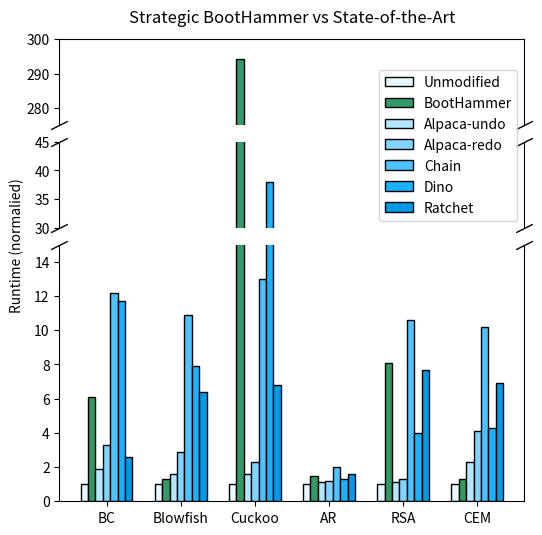

Write the Python code that produced this figure.

# libraries
import numpy as np
import matplotlib.pyplot as plt
 
# set width of bars
barWidth = 0.25
 
# set heights of bars
unmodified = [1, 1, 1, 1, 1, 1]
alpaca_undo = [1.9, 1.6, 1.6, 1.1, 1.1, 2.3] 
alpaca_redo = [3.3, 2.9, 2.3, 1.2, 1.3, 4.1]
chain = [12.2, 10.9, 13.0, 2.0, 10.6, 10.2]
dino = [11.7, 7.9, 38.0, 1.3, 4.0, 4.3]
ratchet = [2.6, 6.4, 6.8, 1.6, 7.7, 6.9]
#bootVerbose = [501.7, 37.3 , 1198.5, 24.7, 1211.2, 7.7]
#bootBasic = [12.3, 36.1, 848.0, 24.1, 276.2, 3.7]
bootStrategic = [6.1, 1.3, 294.3, 1.5, 8.1, 1.3]


f, (axtop, ax, ax2) = plt.subplots(3,1, sharex=True, figsize = (6,6), gridspec_kw={'height_ratios': [1,1, 3]})
 
# Set position of bar on X axis
#r0 = np.arange(len(unmodified))
r0 = [1, 3.5, 6, 8.5, 11, 13.5]
r1 = [x + barWidth for x in r0]
r2 = [x + barWidth for x in r1]
r3 = [x + barWidth for x in r2]
r4 = [x + barWidth for x in r3]
r5 = [x + barWidth for x in r4]
r6 = [x + barWidth for x in r5]
 
unmodColor = '#e6f7ff'
bootColor = '#339966'
undoColor = '#b3e6ff'
redoColor = '#80d4ff'
chainColor = '#4dc3ff'
dinoColor = '#1ab2ff'
ratColor = '#0099e6'


# Make the plot

axtop.bar(r0, unmodified, color=unmodColor, width=barWidth, edgecolor='black', label='Unmodified')
axtop.bar(r1, bootStrategic, color=bootColor, width=barWidth, edgecolor='black', label='BootHammer')
axtop.bar(r2, alpaca_undo, color=undoColor, width=barWidth, edgecolor='black', label='Alpaca-undo')
axtop.bar(r3, alpaca_redo, color=redoColor, width=barWidth, edgecolor='black', label='Alpaca-redo')
axtop.bar(r4, chain, color=chainColor, width=barWidth, edgecolor='black', label='Chain')
axtop.bar(r5, dino, color=dinoColor, width=barWidth, edgecolor='black', label='Dino')
axtop.bar(r6, ratchet, color=ratColor, width=barWidth, edgecolor='black', label='Ratchet')



ax.bar(r0, unmodified, color=unmodColor, width=barWidth, edgecolor='black', label='Unmodified')
ax.bar(r1, bootStrategic, color=bootColor, width=barWidth, edgecolor='black', label='BootHammer')
ax.bar(r2, alpaca_undo, color=undoColor, width=barWidth, edgecolor='black', label='Alpaca-undo')
ax.bar(r3, alpaca_redo, color=redoColor, width=barWidth, edgecolor='black', label='Alpaca-redo')
ax.bar(r4, chain, color=chainColor, width=barWidth, edgecolor='black', label='Chain')
ax.bar(r5, dino, color=dinoColor, width=barWidth, edgecolor='black', label='Dino')
ax.bar(r6, ratchet, color=ratColor, width=barWidth, edgecolor='black', label='Ratchet')
 
ax2.bar(r0, unmodified, color=unmodColor, width=barWidth, edgecolor='black', label='Unmodified')
ax2.bar(r1, bootStrategic, color=bootColor, width=barWidth, edgecolor='black', label='BootHammer')
ax2.bar(r2, alpaca_undo, color=undoColor, width=barWidth, edgecolor='black', label='Alpaca-undo')
ax2.bar(r3, alpaca_redo, color=redoColor, width=barWidth, edgecolor='black', label='Alpaca-redo')
ax2.bar(r4, chain, color=chainColor, width=barWidth, edgecolor='black', label='Chain')
ax2.bar(r5, dino, color=dinoColor, width=barWidth, edgecolor='black', label='Dino')
ax2.bar(r6, ratchet, color=ratColor, width=barWidth, edgecolor='black', label='Ratchet')

axtop.set_ylim(275, 300)
ax.set_ylim(30, 45);
ax2.set_ylim(0, 15);
ax.spines.bottom.set_visible(False);
axtop.spines.bottom.set_visible(False);
ax2.spines.top.set_visible(False);
ax.spines.top.set_visible(False);
ax.xaxis.set_tick_params(bottom=False)
axtop.xaxis.set_tick_params(top=False)
axtop.xaxis.set_tick_params(bottom=False)
#ax2.xaxis.tick_top()
#axtop.xaxis.tick_top()
ax.tick_params(labeltop=False);
axtop.tick_params(labeltop=False);
ax2.xaxis.tick_bottom()
#axtop.xaxis.tick_bottom()

plt.subplots_adjust(wspace=0,hspace=0.12)
ax.legend(loc = 'lower right')
#plt.get_legend().remove()

d = .5  # proportion of vertical to horizontal extent of the slanted line
kwargs = dict(marker=[(-1, -d), (1, d)], markersize=12,
              linestyle="none", color='k', mec='k', mew=1, clip_on=False)
ax.plot([0, 1], [0, 0], transform=ax.transAxes, **kwargs)
ax2.plot([0, 1], [1, 1], transform=ax2.transAxes, **kwargs)
ax.plot([0, 1], [1, 1], transform=ax.transAxes, **kwargs)
axtop.plot([0, 1], [0, 0], transform=axtop.transAxes, **kwargs)

#plt.title("Normalized BootHammer Runtimes", loc= "center")
# Add xticks on the middle of the group bars
#ax2.set_xlabel('Benchmarks')
ax2.xaxis.set_label_coords(0.48, -0.2)
ax2.set_ylabel('Runtime (normalied)')
ax2.yaxis.set_label_coords(-0.075, 1.0)
#plt.xlabel('Benchmarks', fontweight='bold')
#plt.ylabel('Normalized Overhead', fontweight='bold')
#plt.xlabel.coords(5,0)
plt.xticks([r + barWidth for r in r2], ['BC', 'Blowfish', 'Cuckoo', 
'AR', 'RSA', 'CEM'])
 
axtop.set_title("Strategic BootHammer vs State-of-the-Art", x=0.5, y = 1.1)
# Create legend & Show graphic
#plt.legend(loc='upper left')
plt.show()
